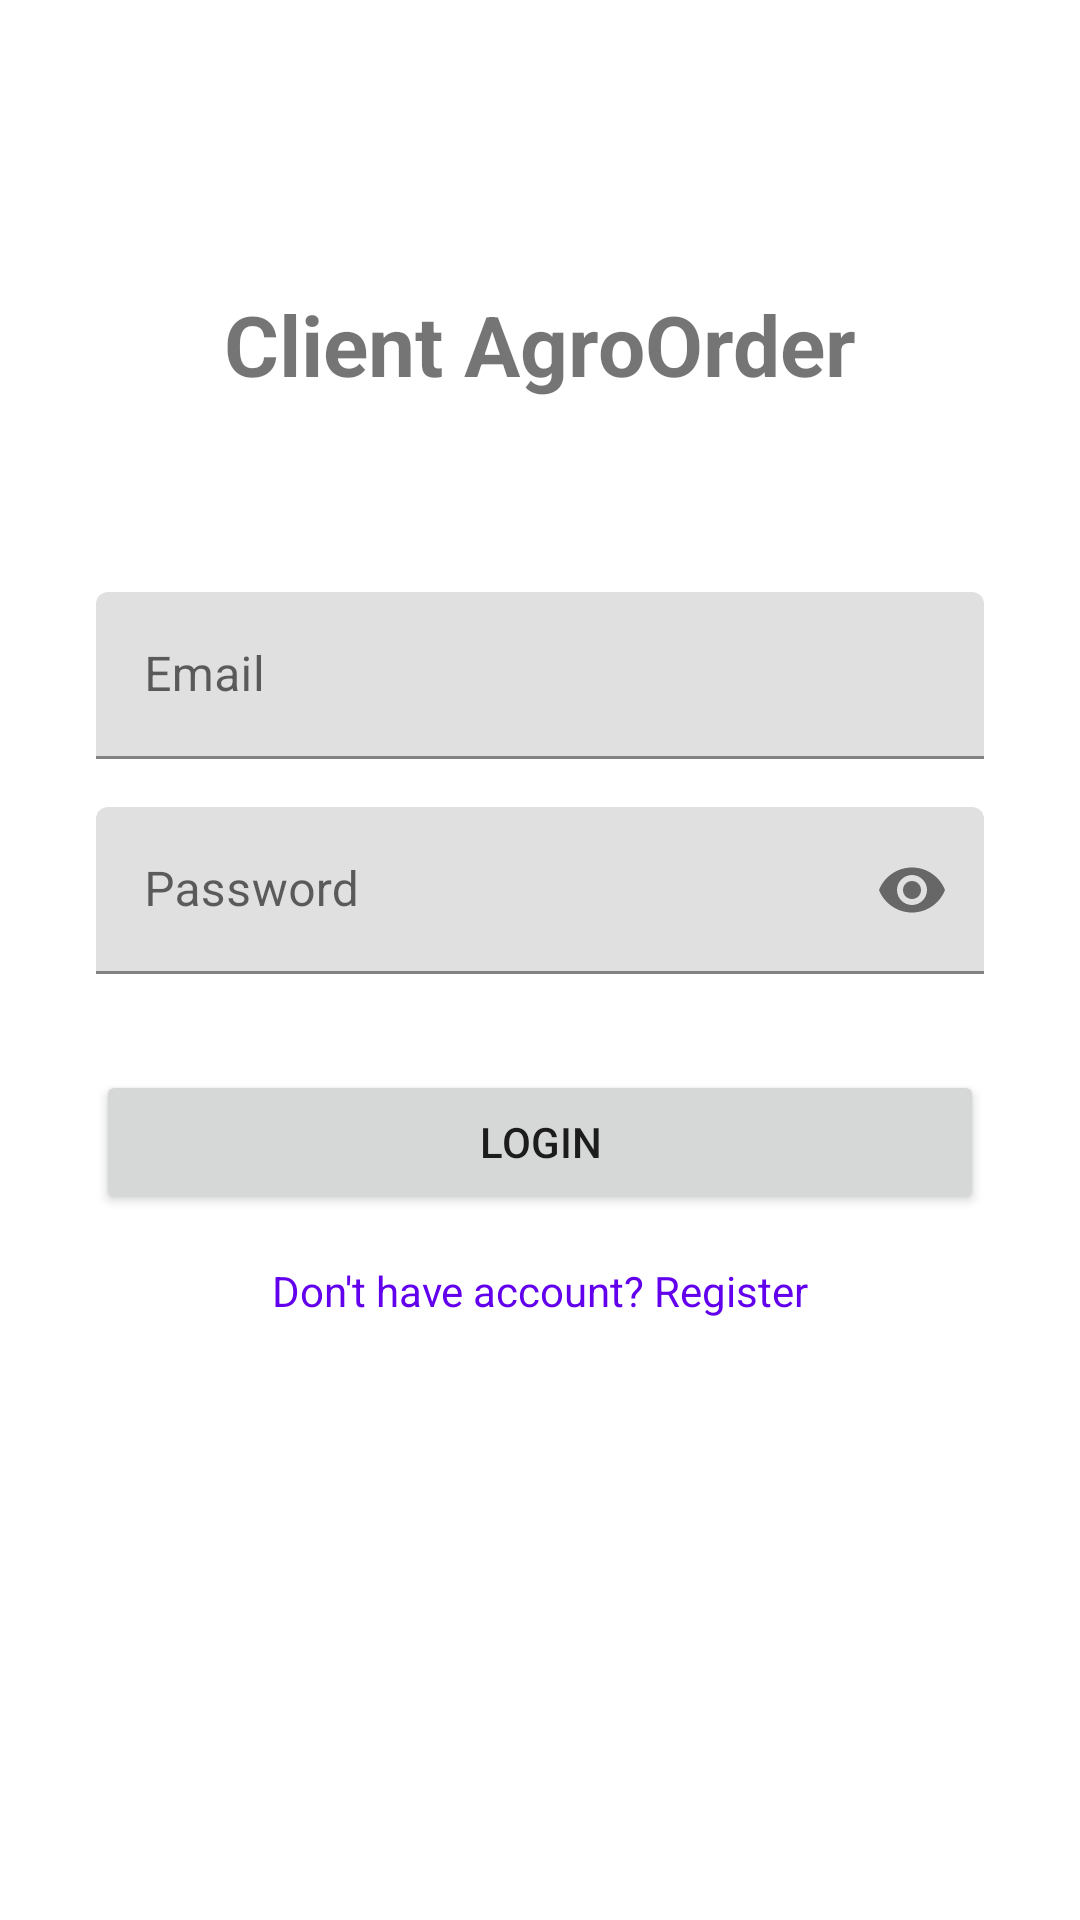

Layout XML and referenced resources for this Android screen:
<!-- AndroidManifest.xml: application theme Theme.UTS2AgroOrderClient -->
<!-- res/layout/activity_login.xml -->
<?xml version="1.0" encoding="utf-8"?>
<androidx.constraintlayout.widget.ConstraintLayout xmlns:android="http://schemas.android.com/apk/res/android"
    xmlns:app="http://schemas.android.com/apk/res-auto"
    android:layout_width="match_parent"
    android:layout_height="match_parent"
    android:padding="32dp">

    <TextView
        android:id="@+id/tvTitle"
        android:layout_width="wrap_content"
        android:layout_height="wrap_content"
        android:text="Client AgroOrder"
        android:textSize="28sp"
        android:textStyle="bold"
        app:layout_constraintTop_toTopOf="parent"
        app:layout_constraintStart_toStartOf="parent"
        app:layout_constraintEnd_toEndOf="parent"
        android:layout_marginTop="64dp"/>

    
    <com.google.android.material.textfield.TextInputLayout
        android:id="@+id/tilEmail"
        android:layout_width="match_parent"
        android:layout_height="wrap_content"
        android:layout_marginTop="64dp"
        app:layout_constraintTop_toBottomOf="@id/tvTitle">

        <com.google.android.material.textfield.TextInputEditText
            android:id="@+id/etEmail"
            android:layout_width="match_parent"
            android:layout_height="wrap_content"
            android:hint="Email"
            android:inputType="textEmailAddress"/>
    </com.google.android.material.textfield.TextInputLayout>

    
    <com.google.android.material.textfield.TextInputLayout
        android:id="@+id/tilPassword"
        android:layout_width="match_parent"
        android:layout_height="wrap_content"
        android:layout_marginTop="16dp"
        app:layout_constraintTop_toBottomOf="@id/tilEmail"
        app:passwordToggleEnabled="true">

        <com.google.android.material.textfield.TextInputEditText
            android:id="@+id/etPassword"
            android:layout_width="match_parent"
            android:layout_height="wrap_content"
            android:hint="Password"
            android:inputType="textPassword"/>
    </com.google.android.material.textfield.TextInputLayout>

    
    <Button
        android:id="@+id/btnLogin"
        android:layout_width="match_parent"
        android:layout_height="wrap_content"
        android:text="Login"
        android:layout_marginTop="32dp"
        app:layout_constraintTop_toBottomOf="@id/tilPassword"/>

    
    <TextView
        android:id="@+id/tvRegister"
        android:layout_width="wrap_content"
        android:layout_height="wrap_content"
        android:text="Don't have account? Register"
        android:textColor="?attr/colorPrimary"
        android:layout_marginTop="16dp"
        app:layout_constraintTop_toBottomOf="@id/btnLogin"
        app:layout_constraintStart_toStartOf="parent"
        app:layout_constraintEnd_toEndOf="parent"/>
</androidx.constraintlayout.widget.ConstraintLayout>
<!-- resources referenced by this layout -->
<resources>
  <style name="Theme.UTS2AgroOrderClient" parent="Theme.MaterialComponents.DayNight.NoActionBar">
          
          <item name="colorPrimary">@color/purple_500</item>
          <item name="colorPrimaryVariant">@color/purple_700</item>
          <item name="colorOnPrimary">@color/white</item>
          
          <item name="colorSecondary">@color/teal_200</item>
          <item name="colorSecondaryVariant">@color/teal_700</item>
          <item name="colorOnSecondary">@color/black</item>
          
          <item name="android:statusBarColor">?attr/colorPrimaryVariant</item>
      </style>
  <!-- not gathered from this repository: default colours our renderer supplied (Android Studio template values) -->
  <color name="purple_500">#FF6200EE</color>
  <color name="purple_700">#FF3700B3</color>
  <color name="teal_200">#FF03DAC5</color>
  <color name="teal_700">#FF018786</color>
  <color name="black">#FF000000</color>
  <color name="white">#FFFFFFFF</color>
</resources>
